3-way image classification set "augmented_synth_line" from GitHub (psykodan/aiPrint-Data-Creation); label vocabulary: good, over-printed, under-printed.

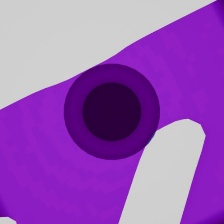
Label: over-printed

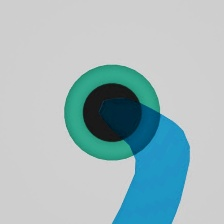
Label: under-printed

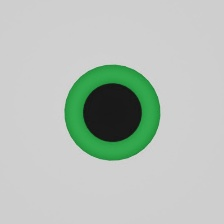
Label: under-printed

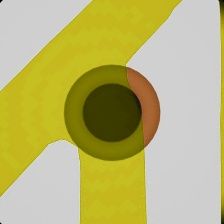
Label: good

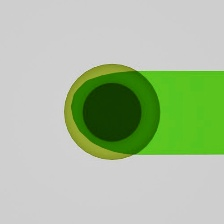
Label: over-printed

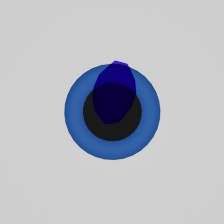
Label: good
